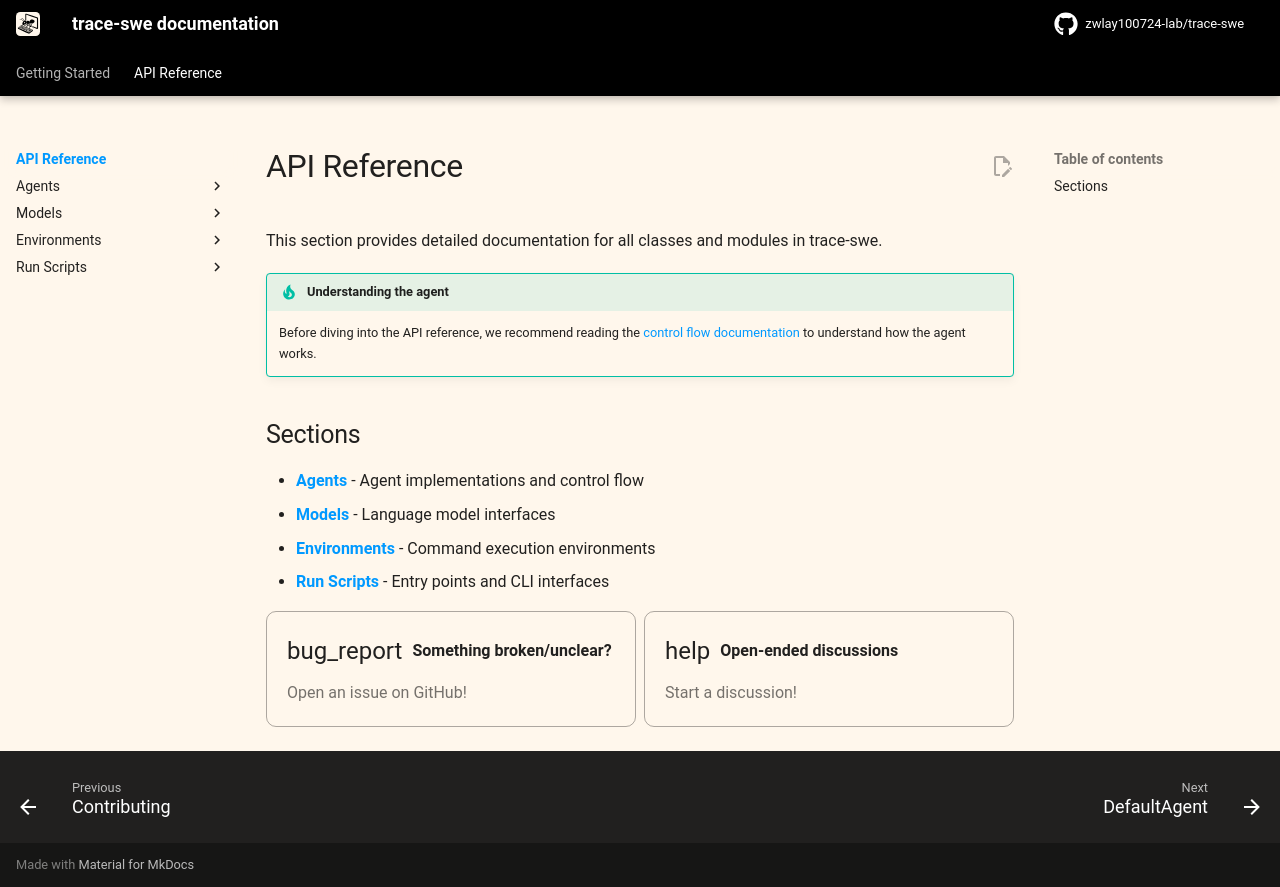

repository: zwlay100724-lab/agent_learn · page: v2/reference/index.html · generator: mkdocs

# API Reference

This section provides detailed documentation for all classes and modules in trace-swe.

!!! tip "Understanding the agent"
    Before diving into the API reference, we recommend reading the [control flow documentation](../advanced/control_flow.md) to understand how the agent works.

## Sections

- **[Agents](agents/default.md)** - Agent implementations and control flow
- **[Models](models/overview.md)** - Language model interfaces
- **[Environments](environments/local.md)** - Command execution environments
- **[Run Scripts](run/trace.md)** - Entry points and CLI interfaces

{% include-markdown "../_footer.md" %}
